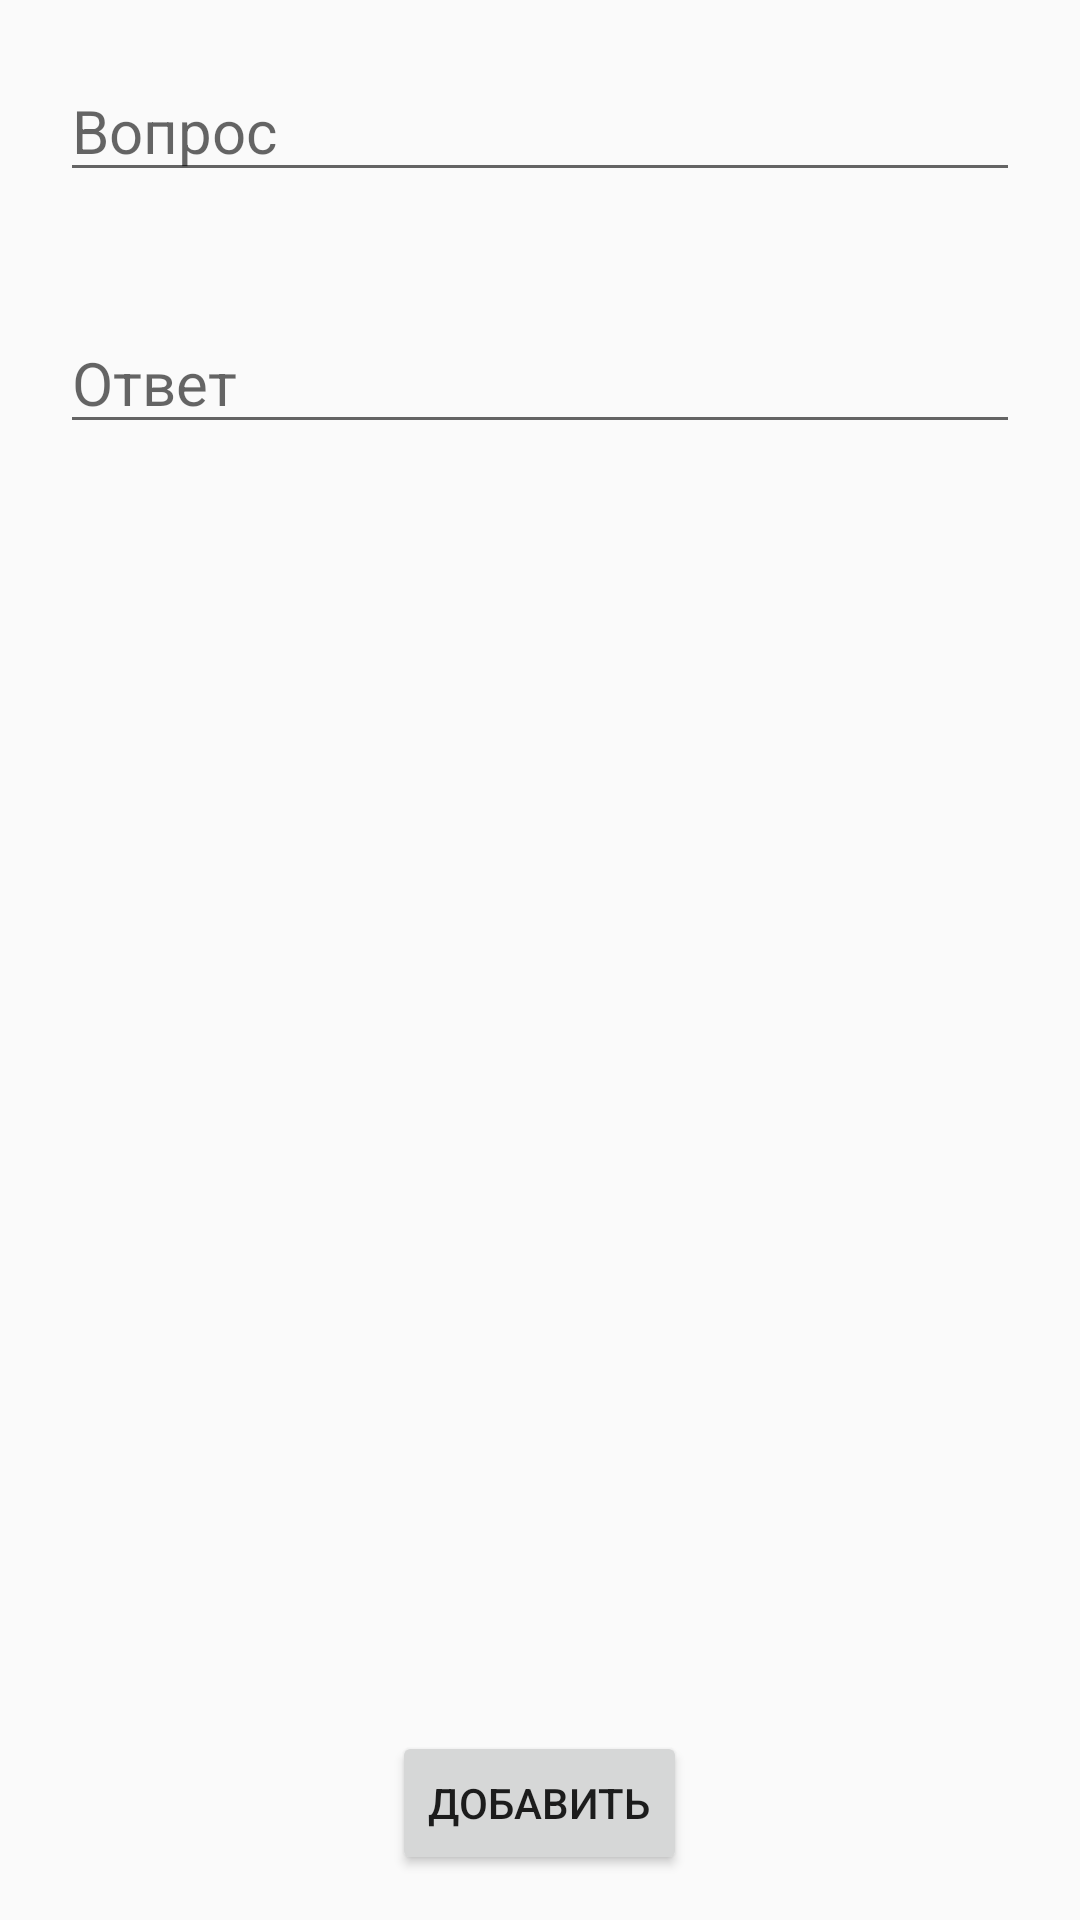

Produce the Android XML layout that renders to this screen, including the resource entries it uses.
<!-- AndroidManifest.xml: application theme Theme.GrantAppForItAcademy -->
<!-- res/layout/fragment_question_and_answers_create.xml -->
<?xml version="1.0" encoding="utf-8"?>
<RelativeLayout xmlns:android="http://schemas.android.com/apk/res/android"
    xmlns:tools="http://schemas.android.com/tools"
    android:layout_width="match_parent"
    android:layout_height="match_parent"
    tools:context=".main.ui.question_and_answers.question_and_answers_create_fragment.QuestionAndAnswersCreateFragment">

    <ScrollView
        android:layout_width="match_parent"
        android:layout_height="match_parent"
        android:layout_above="@+id/addBtn"
        tools:ignore="UselessParent">

    <RelativeLayout
        android:layout_width="match_parent"
        android:layout_height="wrap_content">

        <EditText
            android:id="@+id/question"
            android:layout_width="match_parent"
            android:layout_height="wrap_content"
            android:layout_marginStart="20dp"
            android:layout_marginTop="20dp"
            android:layout_marginEnd="20dp"
            android:layout_marginBottom="20dp"
            android:hint="Вопрос"
            android:textColor="@color/black"
            android:textSize="20sp" />

        <EditText
            android:id="@+id/answer"
            android:layout_width="match_parent"
            android:layout_height="wrap_content"
            android:layout_marginStart="20dp"
            android:layout_marginTop="20dp"
            android:layout_below="@+id/question"
            android:layout_marginEnd="20dp"
            android:layout_marginBottom="20dp"
            android:hint="Ответ"
            android:textColor="@color/black"
            android:textSize="20sp" />

    </RelativeLayout>
    </ScrollView>

    <Button
        android:id="@+id/addBtn"
        android:text="Добавить"
        android:layout_centerHorizontal="true"
        android:layout_alignParentBottom="true"
        android:layout_marginVertical="15dp"
        android:layout_width="wrap_content"
        android:layout_height="wrap_content" />
</RelativeLayout>
<!-- resources referenced by this layout -->
<resources>
  <style name="Theme.GrantAppForItAcademy" parent="Theme.AppCompat.Light.NoActionBar">
          
          <item name="colorPrimary">@color/purple_500</item>
          <item name="colorPrimaryVariant">@color/purple_700</item>
          <item name="colorOnPrimary">@color/white</item>
          
          <item name="colorSecondary">@color/teal_200</item>
          <item name="colorSecondaryVariant">@color/teal_700</item>
          <item name="colorOnSecondary">@color/black</item>
          
          <item name="android:statusBarColor" tools:targetApi="l">?attr/colorPrimaryVariant</item>
          
      </style>
  <!-- not gathered from this repository: default colours our renderer supplied (Android Studio template values) -->
  <color name="purple_500">#FF6200EE</color>
  <color name="purple_700">#FF3700B3</color>
  <color name="teal_200">#FF03DAC5</color>
  <color name="teal_700">#FF018786</color>
  <color name="black">#FF000000</color>
  <color name="white">#FFFFFFFF</color>
</resources>
